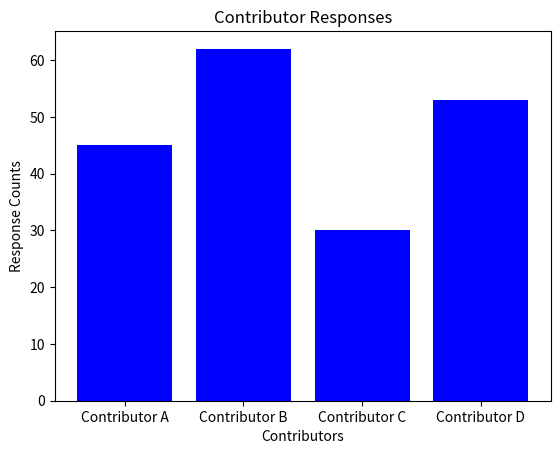

Generate this figure with matplotlib:
import matplotlib.pyplot as plt

# Sample data: contributor names and their response counts
contributors = ['Contributor A', 'Contributor B', 'Contributor C', 'Contributor D']
response_counts = [45, 62, 30, 53]

# Create a bar chart
plt.bar(contributors, response_counts, color='blue')

# Add labels and title
plt.xlabel('Contributors')
plt.ylabel('Response Counts')
plt.title('Contributor Responses')

# Display the chart
plt.show()
